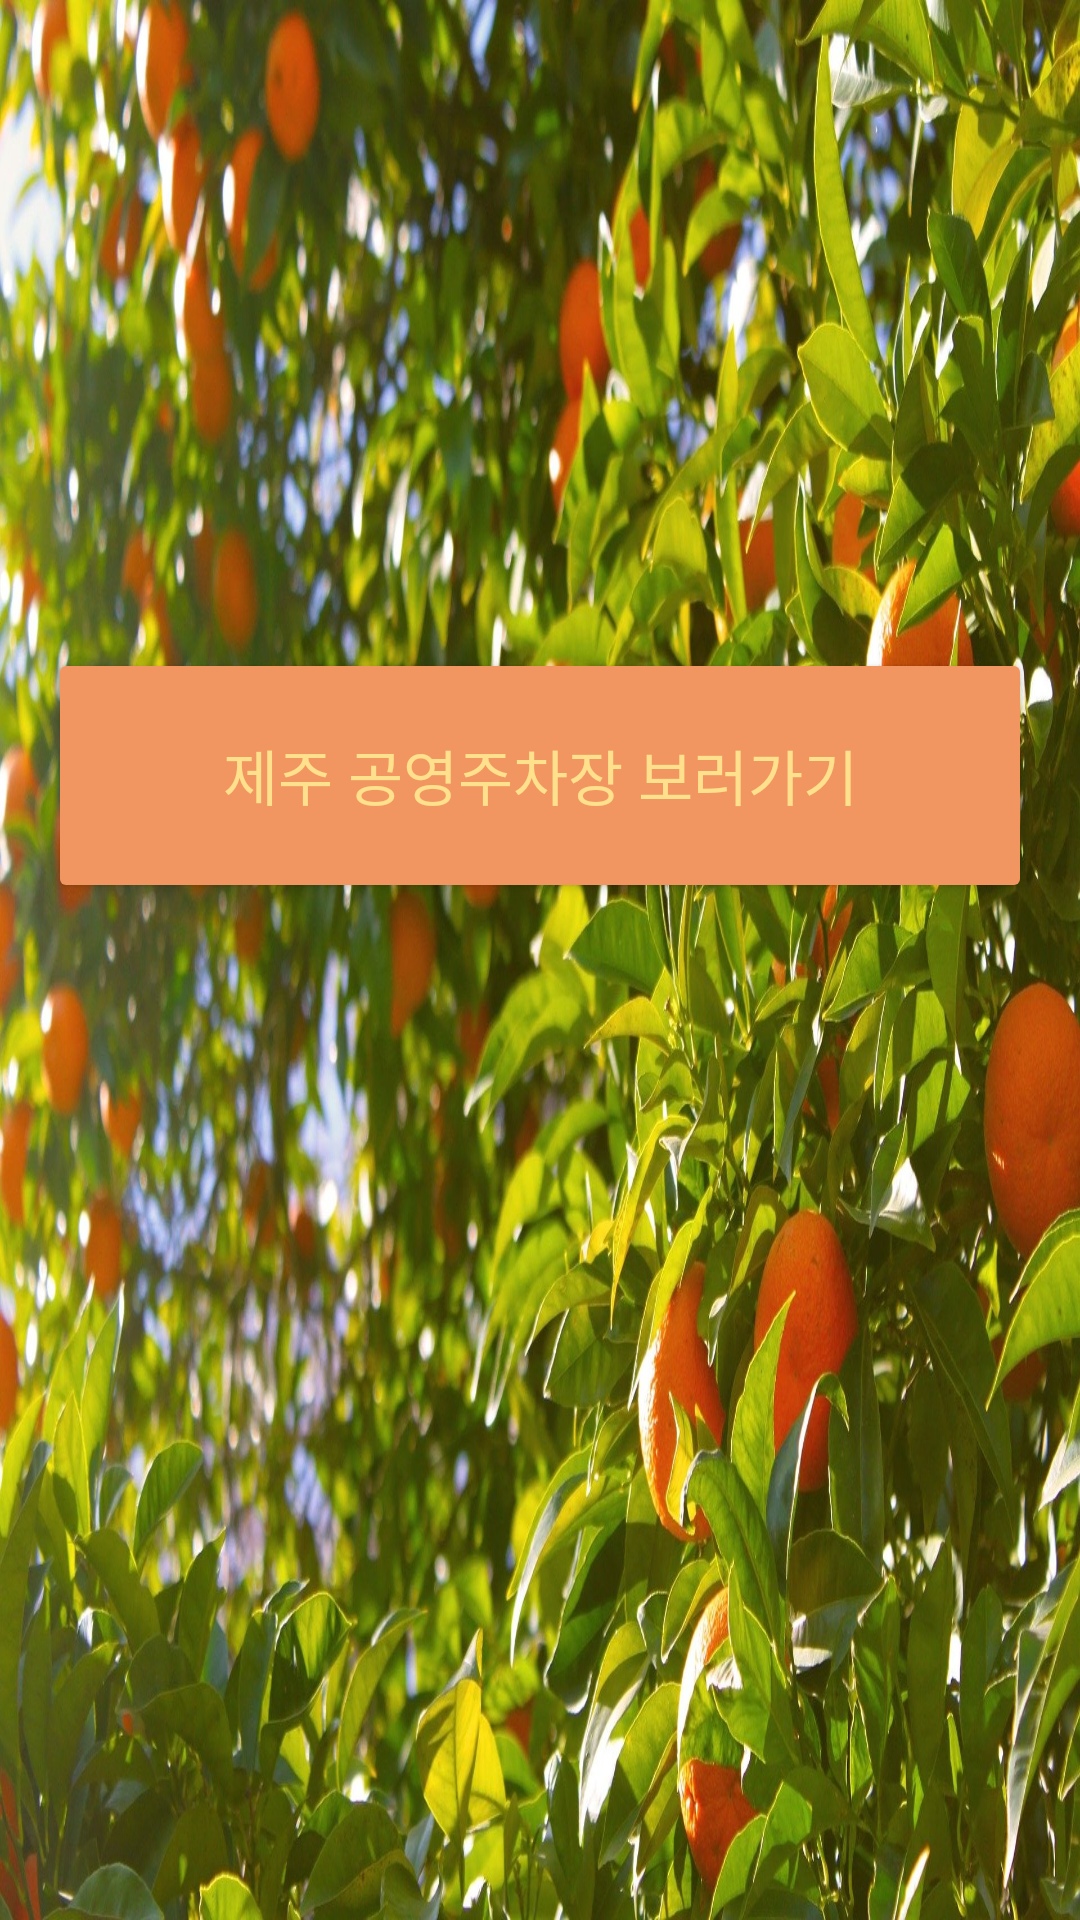

Layout XML and referenced resources for this Android screen:
<!-- AndroidManifest.xml: application theme Theme.TestOpenAPI -->
<!-- res/layout/activity_main.xml -->
<?xml version="1.0" encoding="utf-8"?>
<LinearLayout xmlns:android="http://schemas.android.com/apk/res/android"
    xmlns:app="http://schemas.android.com/apk/res-auto"
    android:orientation="vertical"
    android:padding="16dp"
    xmlns:tools="http://schemas.android.com/tools"
    android:layout_width="match_parent"
    android:layout_height="match_parent"
    android:background="@drawable/jeju2"
    android:weightSum="10"
    tools:context=".MainActivity">

    <Button
        android:layout_marginTop="200dp"
        android:layout_weight="1"
        android:layout_width="match_parent"
        android:layout_height="wrap_content"
        android:backgroundTint="#F29661"
        android:onClick="clickBtn"
        android:text="제주 공영주차장 보러가기"
        android:textColor="#FFE08C"
        android:textSize="20sp" />


</LinearLayout>
<!-- resources referenced by this layout -->
<resources>
  <!-- drawable jeju2: jpg bitmap (drawable, 459884 bytes) -->
  <style name="Theme.TestOpenAPI" parent="Theme.MaterialComponents.DayNight.DarkActionBar">
          
          <item name="colorPrimary">#86E57F</item>
          <item name="colorPrimaryVariant">@color/purple_700</item>
          <item name="colorOnPrimary">@color/white</item>
          
          <item name="colorSecondary">@color/teal_200</item>
          <item name="colorSecondaryVariant">@color/teal_700</item>
          <item name="colorOnSecondary">@color/black</item>
          
          <item name="android:statusBarColor" tools:targetApi="l">?attr/colorPrimaryVariant</item>
          
      </style>
  <!-- not gathered from this repository: default colours our renderer supplied (Android Studio template values) -->
  <color name="purple_700">#FF3700B3</color>
  <color name="teal_200">#FF03DAC5</color>
  <color name="teal_700">#FF018786</color>
  <color name="black">#FF000000</color>
  <color name="white">#FFFFFFFF</color>
</resources>
